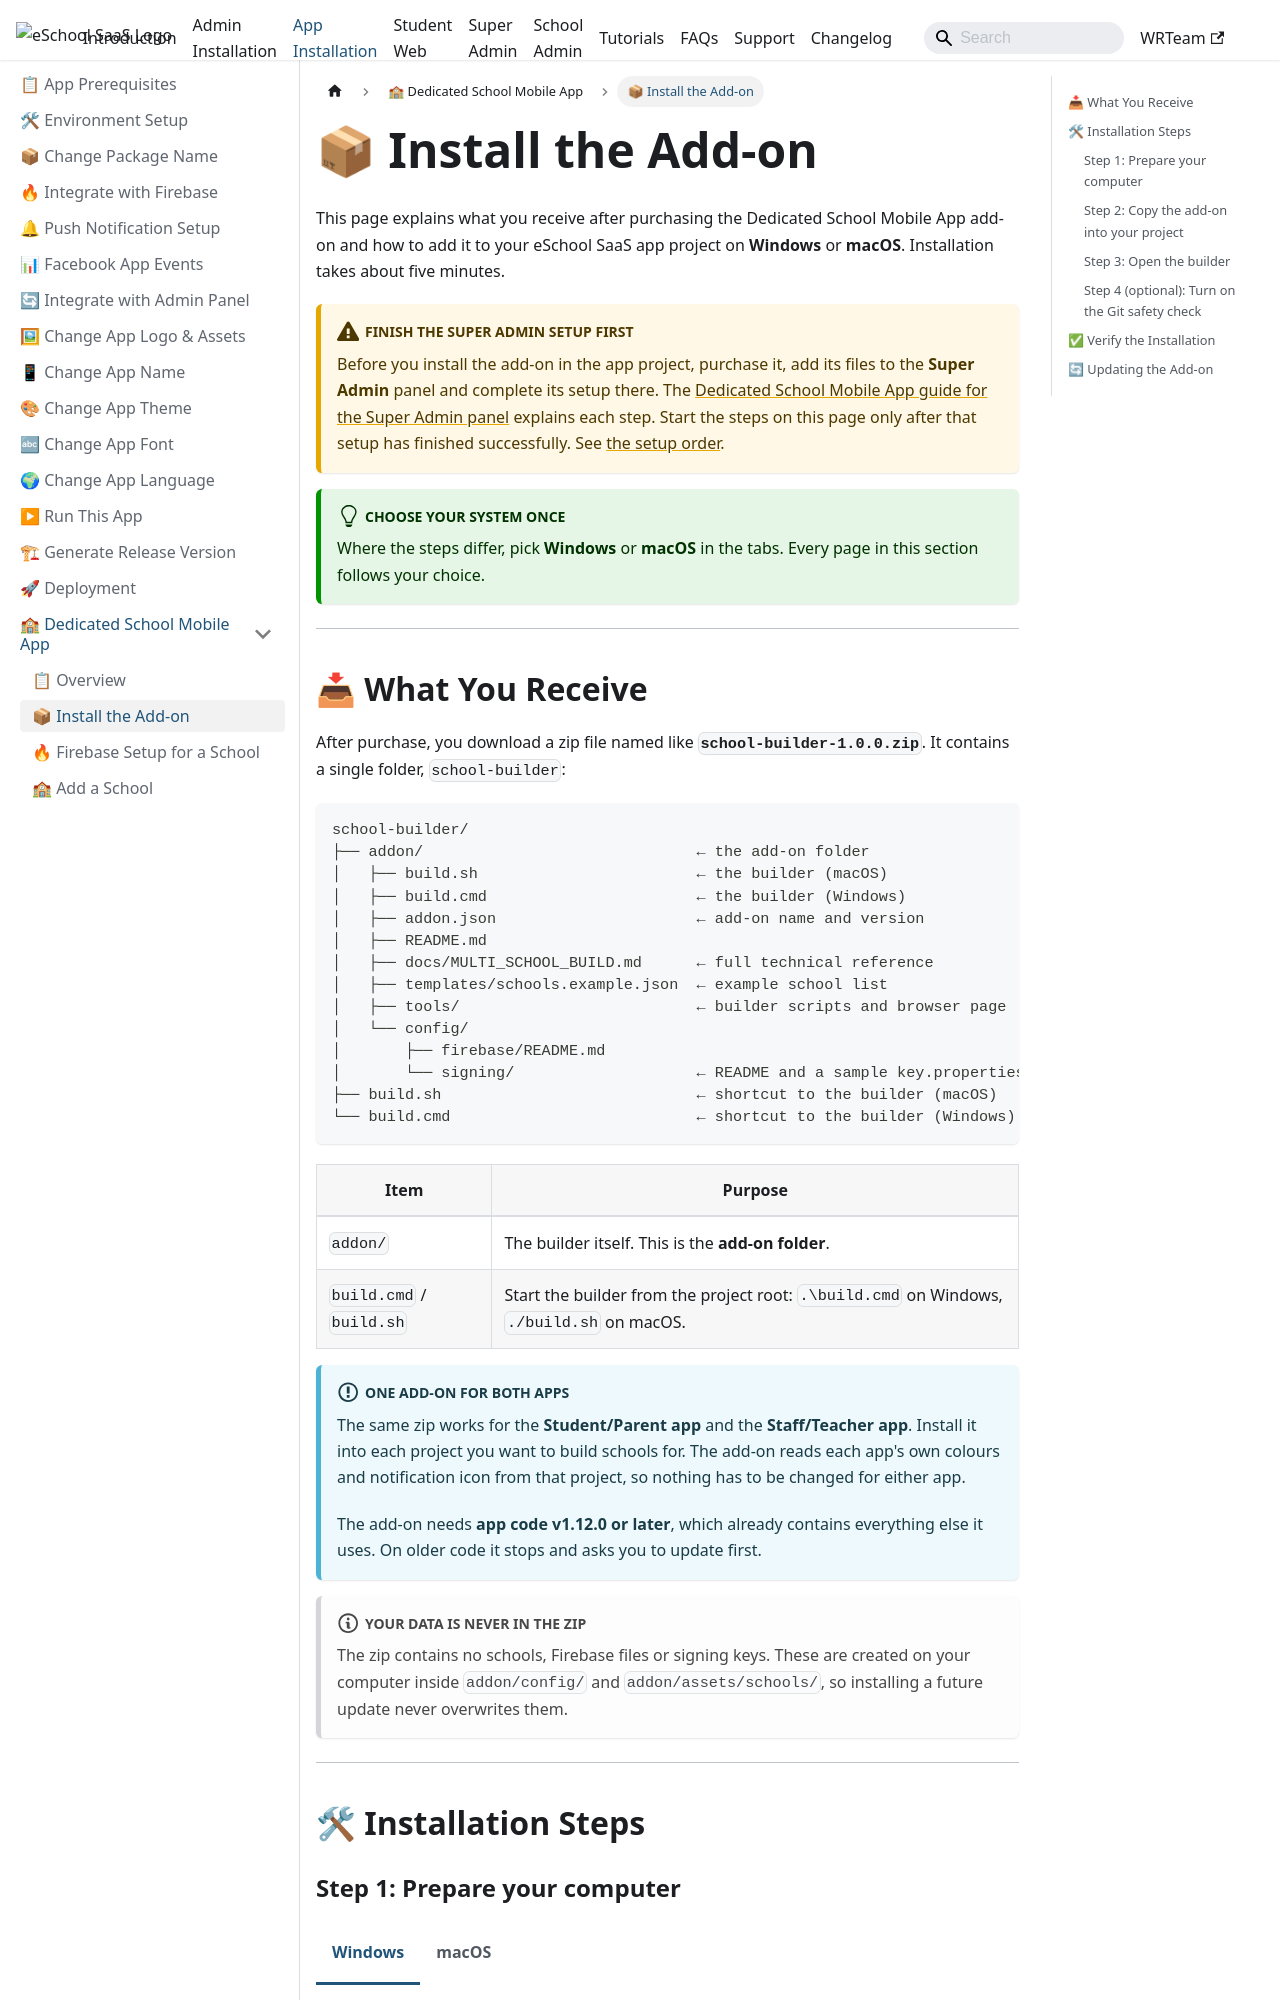

repository: WRTeam-in/eSchool-SaaS-Doc · page: installation/application-installation/multi-school-apk/install-addon/index.html · generator: docusaurus

---
sidebar_position: 2
sidebar_label: 📦 Install the Add-on
description: What you receive when you purchase the Dedicated School Mobile App add-on, and how to add it to your eSchool SaaS app project on Windows or macOS.
---

import Tabs from '@theme/Tabs';
import TabItem from '@theme/TabItem';

# 📦 Install the Add-on

This page explains what you receive after purchasing the Dedicated School Mobile App add-on and how to add it to your eSchool SaaS app project on **Windows** or **macOS**. Installation takes about five minutes.

:::warning Finish the Super Admin setup first
Before you install the add-on in the app project, purchase it, add its files to the **Super Admin** panel and complete its setup there. The [Dedicated School Mobile App guide for the Super Admin panel](/superadmin/available-addons/school-mobile-app) explains each step. Start the steps on this page only after that setup has finished successfully. See [the setup order](overview.md#setup-order).
:::

:::tip Choose your system once
Where the steps differ, pick **Windows** or **macOS** in the tabs. Every page in this section follows your choice.
:::

---

## 📥 What You Receive

After purchase, you download a zip file named like **`school-builder-1.0.0.zip`**. It contains a single folder, `school-builder`:

```text
school-builder/
├── addon/                              ← the add-on folder
│   ├── build.sh                        ← the builder (macOS)
│   ├── build.cmd                       ← the builder (Windows)
│   ├── addon.json                      ← add-on name and version
│   ├── README.md
│   ├── docs/MULTI_SCHOOL_BUILD.md      ← full technical reference
│   ├── templates/schools.example.json  ← example school list
│   ├── tools/                          ← builder scripts and browser page
│   └── config/
│       ├── firebase/README.md
│       └── signing/                    ← README and a sample key.properties
├── build.sh                            ← shortcut to the builder (macOS)
└── build.cmd                           ← shortcut to the builder (Windows)
```

| Item | Purpose |
|------|---------|
| `addon/` | The builder itself. This is the **add-on folder**. |
| `build.cmd` / `build.sh` | Start the builder from the project root: `.\build.cmd` on Windows, `./build.sh` on macOS. |

:::info One add-on for both apps
The same zip works for the **Student/Parent app** and the **Staff/Teacher app**. Install it into each project you want to build schools for. The add-on reads each app's own colours and notification icon from that project, so nothing has to be changed for either app.

The add-on needs **app code v1.12.0 or later**, which already contains everything else it uses. On older code it stops and asks you to update first.
:::

:::note Your data is never in the zip
The zip contains no schools, Firebase files or signing keys. These are created on your computer inside `addon/config/` and `addon/assets/schools/`, so installing a future update never overwrites them.
:::

---

## 🛠 Installation Steps
